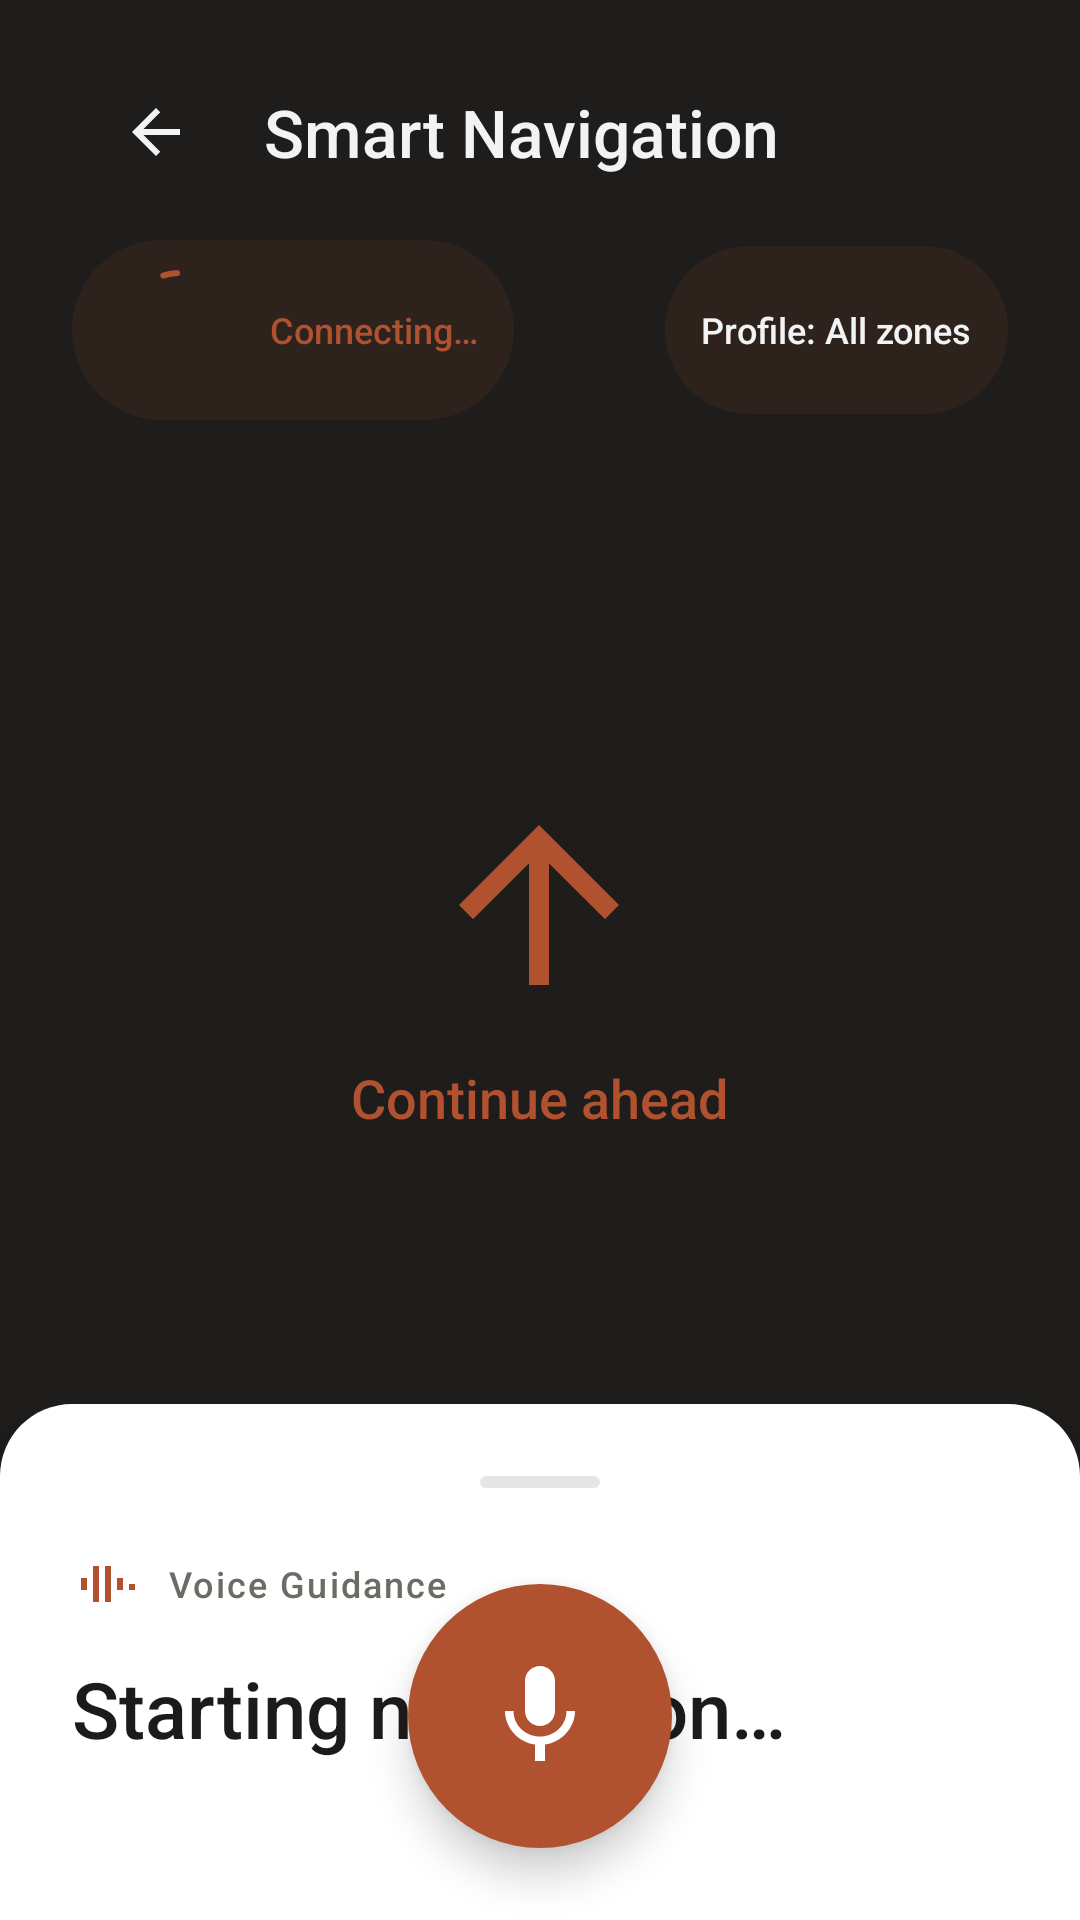

Here is an Android app screen rendered from its layout file. Give the layout XML and the strings, colors and styles it references.
<!-- AndroidManifest.xml: application theme Theme.GabAi -->
<!-- res/layout/activity_navigation.xml -->
<?xml version="1.0" encoding="utf-8"?>
<FrameLayout xmlns:android="http://schemas.android.com/apk/res/android"
    xmlns:app="http://schemas.android.com/apk/res-auto"
    android:layout_width="match_parent"
    android:layout_height="match_parent"
    android:background="@drawable/bg_nav_dark_surface">

    
    <View
        android:id="@+id/nav_map_area"
        android:layout_width="match_parent"
        android:layout_height="match_parent"
        android:background="@color/surface_dark" />

    
    <LinearLayout
        android:layout_width="match_parent"
        android:layout_height="wrap_content"
        android:orientation="vertical"
        android:paddingTop="@dimen/space_lg"
        android:paddingStart="@dimen/page_margin"
        android:paddingEnd="@dimen/page_margin">

        
        <LinearLayout
            android:layout_width="match_parent"
            android:layout_height="wrap_content"
            android:orientation="horizontal"
            android:gravity="center_vertical">

            <ImageView
                android:id="@+id/btn_nav_back"
                android:layout_width="@dimen/touch_comfortable"
                android:layout_height="@dimen/touch_comfortable"
                android:padding="@dimen/space_lg"
                android:src="@drawable/ic_back_arrow"
                android:clickable="true"
                android:focusable="true"
                android:contentDescription="@string/btn_back_desc"
                android:importantForAccessibility="yes"
                android:background="?attr/selectableItemBackgroundBorderless"
                app:tint="@color/on_dark" />

            <TextView
                android:id="@+id/tv_nav_title"
                android:layout_width="0dp"
                android:layout_height="wrap_content"
                android:layout_weight="1"
                android:layout_marginStart="@dimen/space_sm"
                android:text="@string/nav_title"
                android:textColor="@color/on_dark"
                android:textSize="@dimen/text_title"
                android:fontFamily="sans-serif-medium"
                android:importantForAccessibility="yes" />

            
            <FrameLayout
                android:layout_width="@dimen/touch_comfortable"
                android:layout_height="@dimen/touch_comfortable">

                <ProgressBar
                    android:id="@+id/mic_loading"
                    android:layout_width="wrap_content"
                    android:layout_height="wrap_content"
                    android:layout_gravity="center"
                    android:indeterminate="true"
                    android:visibility="gone" />

                <ImageView
                    android:id="@+id/mic_indicator"
                    android:layout_width="match_parent"
                    android:layout_height="match_parent"
                    android:padding="@dimen/space_lg"
                    android:src="@drawable/ic_mic"
                    android:visibility="gone"
                    android:contentDescription="@string/voice_listening_desc"
                    android:importantForAccessibility="yes"
                    app:tint="@color/ai_listening" />
            </FrameLayout>
        </LinearLayout>

        
        <LinearLayout
            android:layout_width="match_parent"
            android:layout_height="wrap_content"
            android:orientation="horizontal"
            android:gravity="center_vertical"
            android:layout_marginTop="@dimen/space_sm">

            
            <LinearLayout
                android:id="@+id/conn_pill"
                android:layout_width="wrap_content"
                android:layout_height="wrap_content"
                android:background="@drawable/bg_status_pill"
                android:gravity="center_vertical"
                android:orientation="horizontal"
                android:paddingStart="12dp"
                android:paddingEnd="12dp"
                android:paddingTop="6dp"
                android:paddingBottom="6dp"
                android:importantForAccessibility="yes"
                android:contentDescription="Connecting">

                <com.google.android.material.progressindicator.CircularProgressIndicator
                    android:id="@+id/conn_progress"
                    android:layout_width="18dp"
                    android:layout_height="18dp"
                    android:indeterminate="true"
                    app:indicatorColor="@color/primary"
                    app:trackThickness="2dp" />

                <TextView
                    android:id="@+id/conn_text"
                    android:layout_width="wrap_content"
                    android:layout_height="wrap_content"
                    android:layout_marginStart="6dp"
                    android:text="@string/conn_connecting"
                    android:textColor="@color/primary"
                    android:textSize="@dimen/text_small"
                    android:fontFamily="sans-serif-medium" />
            </LinearLayout>

            <View
                android:layout_width="0dp"
                android:layout_height="0dp"
                android:layout_weight="1" />

            
            <TextView
                android:id="@+id/btn_nav_profile"
                android:layout_width="wrap_content"
                android:layout_height="wrap_content"
                android:background="@drawable/bg_status_pill"
                android:gravity="center"
                android:minHeight="@dimen/touch_comfortable"
                android:paddingStart="12dp"
                android:paddingEnd="12dp"
                android:clickable="true"
                android:focusable="true"
                android:importantForAccessibility="yes"
                android:textColor="@color/on_dark"
                android:textSize="@dimen/text_small"
                android:fontFamily="sans-serif-medium"
                android:text="@string/nav_profile_default" />
        </LinearLayout>

        
        <LinearLayout
            android:id="@+id/nav_obstacle_alert"
            android:layout_width="match_parent"
            android:layout_height="wrap_content"
            android:layout_marginTop="@dimen/space_lg"
            android:background="@drawable/bg_alert_banner"
            android:gravity="center_vertical"
            android:orientation="horizontal"
            android:padding="@dimen/space_lg"
            android:visibility="gone">

            <ImageView
                android:layout_width="@dimen/icon_md"
                android:layout_height="@dimen/icon_md"
                android:src="@drawable/ic_obstacle"
                android:importantForAccessibility="no" />

            <TextView
                android:id="@+id/tv_nav_alert_text"
                android:layout_width="0dp"
                android:layout_height="wrap_content"
                android:layout_weight="1"
                android:layout_marginStart="@dimen/space_md"
                android:text="@string/nav_obstacle_alert"
                android:textColor="@color/status_error"
                android:textSize="@dimen/text_body"
                android:fontFamily="sans-serif-medium" />
        </LinearLayout>
    </LinearLayout>

    
    <LinearLayout
        android:layout_width="wrap_content"
        android:layout_height="wrap_content"
        android:layout_gravity="center"
        android:gravity="center"
        android:orientation="vertical">

        <ImageView
            android:id="@+id/iv_direction_arrow"
            android:layout_width="80dp"
            android:layout_height="80dp"
            android:src="@drawable/ic_direction_arrow"
            android:rotation="-90"
            android:contentDescription="@string/nav_direction_ahead"
            android:importantForAccessibility="yes" />

        <TextView
            android:id="@+id/tv_nav_direction"
            android:layout_width="wrap_content"
            android:layout_height="wrap_content"
            android:layout_marginTop="@dimen/space_md"
            android:text="@string/nav_direction_ahead"
            android:textColor="@color/ai_active"
            android:textSize="@dimen/text_body_lg"
            android:fontFamily="sans-serif-medium" />
    </LinearLayout>

    
    <LinearLayout
        android:layout_width="match_parent"
        android:layout_height="wrap_content"
        android:layout_gravity="bottom"
        android:orientation="vertical">

        <LinearLayout
            android:layout_width="match_parent"
            android:layout_height="wrap_content"
            android:background="@drawable/bg_bottom_sheet"
            android:elevation="@dimen/elevation_sheet"
            android:orientation="vertical"
            android:padding="@dimen/space_2xl"
            android:paddingBottom="112dp">

            
            <View
                android:layout_width="40dp"
                android:layout_height="4dp"
                android:layout_gravity="center_horizontal"
                android:background="@drawable/bg_confidence_bar" />

            
            <LinearLayout
                android:layout_width="match_parent"
                android:layout_height="wrap_content"
                android:layout_marginTop="@dimen/space_xl"
                android:gravity="center_vertical"
                android:orientation="horizontal">

                <ImageView
                    android:layout_width="@dimen/icon_md"
                    android:layout_height="@dimen/icon_md"
                    android:src="@drawable/ic_ai_wave"
                    android:importantForAccessibility="no" />

                <TextView
                    android:layout_width="wrap_content"
                    android:layout_height="wrap_content"
                    android:layout_marginStart="@dimen/space_sm"
                    android:text="@string/nav_guidance_label"
                    android:textColor="@color/muted"
                    android:textSize="@dimen/text_small"
                    android:fontFamily="sans-serif-medium"
                    android:letterSpacing="0.06" />
            </LinearLayout>

            
            <TextView
                android:id="@+id/tv_nav_status"
                android:layout_width="match_parent"
                android:layout_height="wrap_content"
                android:layout_marginTop="@dimen/space_md"
                android:text="@string/nav_status_ready"
                android:textColor="@color/ink"
                android:textSize="@dimen/text_headline"
                android:fontFamily="sans-serif-medium"
                android:accessibilityLiveRegion="polite"
                android:importantForAccessibility="yes"
                android:lineSpacingMultiplier="1.3"
                android:minHeight="@dimen/touch_large" />

            
            <include
                layout="@layout/view_heard_panel"
                android:layout_width="match_parent"
                android:layout_height="wrap_content"
                android:layout_marginStart="0dp"
                android:layout_marginEnd="0dp"
                android:layout_marginTop="0dp" />

        </LinearLayout>
    </LinearLayout>

    <include layout="@layout/view_mic_fab" />

</FrameLayout>
<!-- res/layout/view_heard_panel.xml (included above) -->
<?xml version="1.0" encoding="utf-8"?>
<LinearLayout xmlns:android="http://schemas.android.com/apk/res/android"
    android:id="@+id/heard_panel"
    android:layout_width="match_parent"
    android:layout_height="wrap_content"
    android:layout_marginStart="@dimen/page_margin"
    android:layout_marginEnd="@dimen/page_margin"
    android:layout_marginTop="@dimen/space_lg"
    android:background="@drawable/bg_card_cream"
    android:elevation="@dimen/elevation_card"
    android:orientation="vertical"
    android:padding="@dimen/space_lg"
    android:importantForAccessibility="no"
    android:visibility="gone">

    <TextView
        android:layout_width="wrap_content"
        android:layout_height="wrap_content"
        android:text="@string/heard_label"
        android:textColor="@color/ai_listening"
        android:textSize="@dimen/text_small"
        android:fontFamily="sans-serif-medium"
        android:letterSpacing="0.08" />

    <TextView
        android:id="@+id/tv_heard"
        android:layout_width="match_parent"
        android:layout_height="wrap_content"
        android:layout_marginTop="@dimen/space_sm"
        android:text="@string/heard_idle"
        android:textColor="@color/ink"
        android:textSize="@dimen/text_body"
        android:fontFamily="sans-serif"
        android:maxLines="3"
        android:ellipsize="end"
        android:lineSpacingMultiplier="1.4" />
</LinearLayout>
<!-- res/layout/view_mic_fab.xml (included above) -->
<?xml version="1.0" encoding="utf-8"?>
<ImageButton xmlns:android="http://schemas.android.com/apk/res/android"
    xmlns:app="http://schemas.android.com/apk/res-auto"
    android:id="@+id/btn_mic_fab"
    android:layout_width="88dp"
    android:layout_height="88dp"
    android:layout_gravity="bottom|center_horizontal"
    android:layout_marginBottom="24dp"
    android:background="@drawable/bg_fab_mic"
    android:elevation="8dp"
    android:padding="24dp"
    android:scaleType="fitCenter"
    android:src="@drawable/ic_mic"
    android:contentDescription="@string/mic_fab_desc"
    android:importantForAccessibility="yes"
    app:tint="@color/on_primary" />
<!-- resources referenced by this layout -->
<resources>
  <color name="ai_active">#FFB0522F</color>
  <color name="ai_listening">#FF3A7D44</color>
  <color name="ink">#FF1C1B1A</color>
  <color name="muted">#FF6E6A64</color>
  <color name="on_dark">#FFF2F3F5</color>
  <color name="on_primary">#FFFFFFFF</color>
  <color name="primary">#FFB0522F</color>
  <color name="status_error">#FFD93025</color>
  <color name="surface_dark">#FF1F1D1B</color>
  <dimen name="elevation_card">2dp</dimen>
  <dimen name="elevation_sheet">8dp</dimen>
  <dimen name="icon_md">24dp</dimen>
  <dimen name="page_margin">24dp</dimen>
  <dimen name="space_2xl">24dp</dimen>
  <dimen name="space_lg">16dp</dimen>
  <dimen name="space_md">12dp</dimen>
  <dimen name="space_sm">8dp</dimen>
  <dimen name="space_xl">20dp</dimen>
  <dimen name="text_body">16sp</dimen>
  <dimen name="text_body_lg">18sp</dimen>
  <dimen name="text_headline">26sp</dimen>
  <dimen name="text_small">12sp</dimen>
  <dimen name="text_title">22sp</dimen>
  <dimen name="touch_comfortable">56dp</dimen>
  <dimen name="touch_large">64dp</dimen>
  <!-- drawable bg_alert_banner (drawable) -->
  <?xml version="1.0" encoding="utf-8"?>
  <shape xmlns:android="http://schemas.android.com/apk/res/android"
      android:shape="rectangle">
      <solid android:color="#20D93025" />
      <corners android:radius="@dimen/radius_md" />
      <stroke
          android:width="1dp"
          android:color="@color/status_error" />
  </shape>
  <!-- drawable bg_card_cream (drawable) -->
  <?xml version="1.0" encoding="utf-8"?>
  <shape xmlns:android="http://schemas.android.com/apk/res/android"
      android:shape="rectangle">
      <solid android:color="@color/surface_card" />
      <stroke android:width="2dp" android:color="@color/hairline" />
      <corners android:radius="@dimen/radius_md" />
  </shape>
  <!-- drawable bg_confidence_bar (drawable) -->
  <?xml version="1.0" encoding="utf-8"?>
  <shape xmlns:android="http://schemas.android.com/apk/res/android"
      android:shape="rectangle">
      <solid android:color="@color/hairline" />
      <corners android:radius="@dimen/radius_pill" />
  </shape>
  <!-- drawable bg_fab_mic (drawable) -->
  <?xml version="1.0" encoding="utf-8"?>
  <ripple xmlns:android="http://schemas.android.com/apk/res/android"
      android:color="@color/primary_active">
      <item>
          <shape android:shape="oval">
              <solid android:color="@color/primary" />
          </shape>
      </item>
  </ripple>
  <!-- drawable bg_nav_dark_surface (drawable) -->
  <?xml version="1.0" encoding="utf-8"?>
  <shape xmlns:android="http://schemas.android.com/apk/res/android"
      android:shape="rectangle">
      
      <solid android:color="@color/surface_dark" />
  </shape>
  <string name="btn_back_desc">Go back to dashboard</string>
  <string name="conn_connecting">Connecting…</string>
  <string name="heard_idle">Listening…</string>
  <string name="heard_label">YOU SAID · LIVE MIC</string>
  <string name="mic_fab_desc">Speak a command. Tap, then say what you need</string>
  <string name="nav_direction_ahead">Continue ahead</string>
  <string name="nav_guidance_label">Voice Guidance</string>
  <string name="nav_obstacle_alert">Obstacle Detected</string>
  <string name="nav_profile_default">Profile: All zones</string>
  <string name="nav_status_ready">Starting navigation…</string>
  <string name="nav_title">Smart Navigation</string>
  <string name="voice_listening_desc">Voice commands listening</string>
  <style name="Theme.GabAi" parent="Base.Theme.GabAi" />
  <dimen name="radius_md">16dp</dimen>
  <color name="surface_card">#FFFFFFFF</color>
  <dimen name="radius_xl">24dp</dimen>
  <color name="hairline">#1A000000</color>
  <dimen name="radius_pill">100dp</dimen>
  <color name="primary_active">#FF8F4325</color>
  <color name="primary_soft">#1AB0522F</color>
  <color name="primary_light">#FFC46A48</color>
  <color name="canvas">#FFF4F1EA</color>
  <color name="body">#FF3D3B38</color>
</resources>
